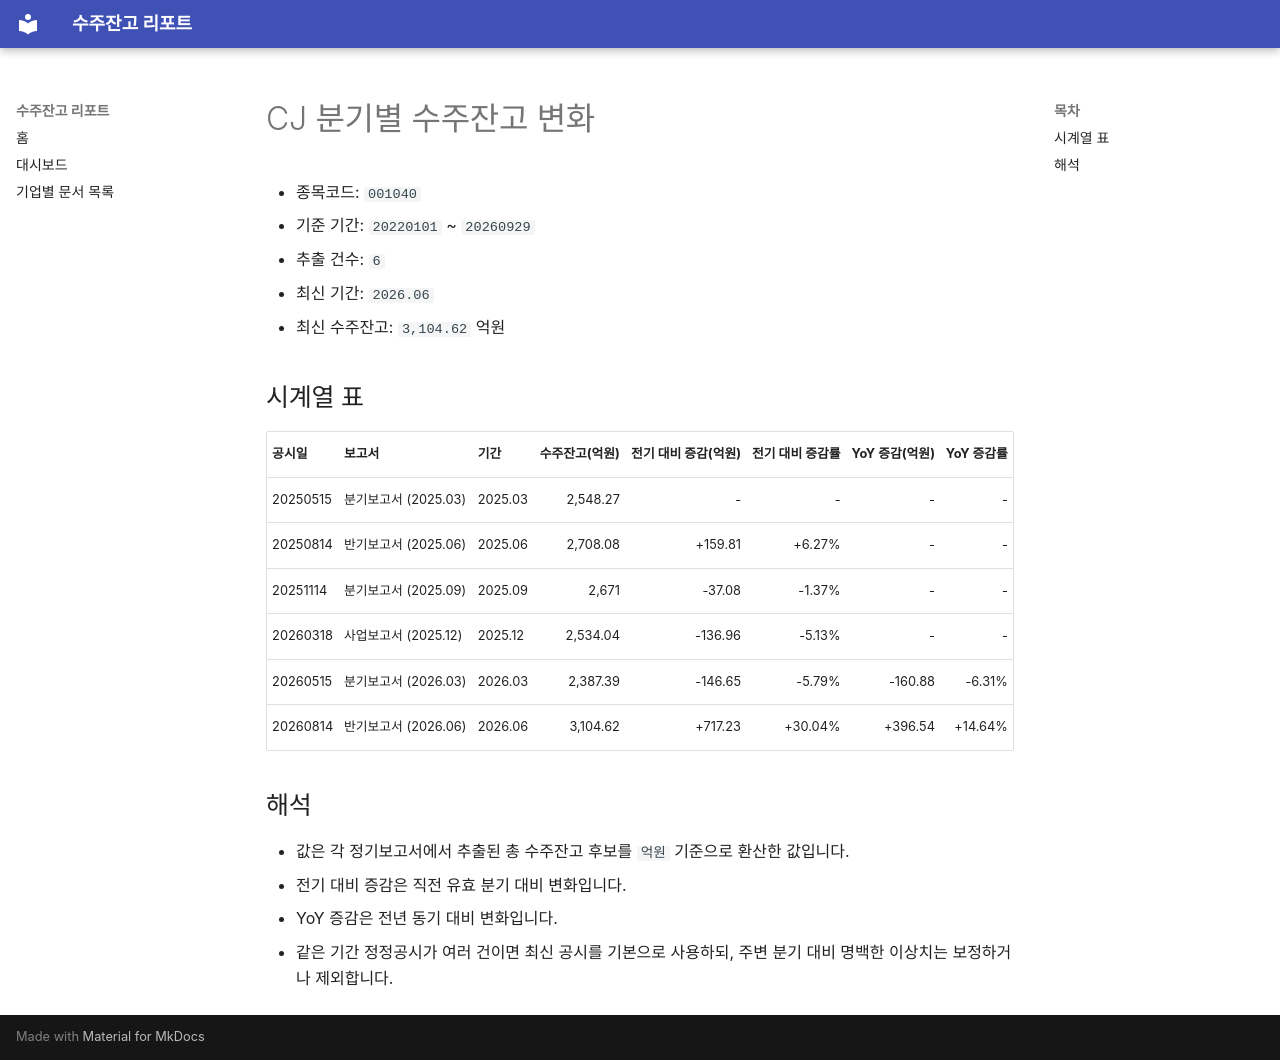

repository: agent-jaden/order-backlog-dashboard · page: companies/CJ_수주잔고(001040)/index.html · generator: mkdocs

# CJ 분기별 수주잔고 변화

- 종목코드: `001040`
- 기준 기간: `20220101` ~ `20260929`
- 추출 건수: `6`
- 최신 기간: `2026.06`
- 최신 수주잔고: `3,104.62` 억원

## 시계열 표

| 공시일 | 보고서 | 기간 | 수주잔고(억원) | 전기 대비 증감(억원) | 전기 대비 증감률 | YoY 증감(억원) | YoY 증감률 |
| --- | --- | --- | ---: | ---: | ---: | ---: | ---: |
| 20250515 | 분기보고서 (2025.03) | 2025.03 | 2,548.27 | - | - | - | - |
| 20250814 | 반기보고서 (2025.06) | 2025.06 | 2,708.08 | +159.81 | +6.27% | - | - |
| 20251114 | 분기보고서 (2025.09) | 2025.09 | 2,671 | -37.08 | -1.37% | - | - |
| 20260318 | 사업보고서 (2025.12) | 2025.12 | 2,534.04 | -136.96 | -5.13% | - | - |
| 20260515 | 분기보고서 (2026.03) | 2026.03 | 2,387.39 | -146.65 | -5.79% | -160.88 | -6.31% |
| 20260814 | 반기보고서 (2026.06) | 2026.06 | 3,104.62 | +717.23 | +30.04% | +396.54 | +14.64% |

## 해석

- 값은 각 정기보고서에서 추출된 총 수주잔고 후보를 `억원` 기준으로 환산한 값입니다.
- 전기 대비 증감은 직전 유효 분기 대비 변화입니다.
- YoY 증감은 전년 동기 대비 변화입니다.
- 같은 기간 정정공시가 여러 건이면 최신 공시를 기본으로 사용하되, 주변 분기 대비 명백한 이상치는 보정하거나 제외합니다.
